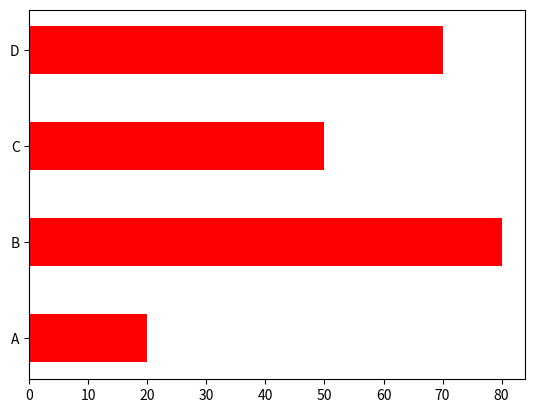

The script that saved this image:
#bar
import matplotlib.pyplot as plt
import numpy as np

xp = np.array(["A", "B", "C", "D"])
yp = np.array([20, 80, 50, 70])

#plt.bar(xp, yp) #수직
#plt.bar(xp, yp, color="green", width=0.3)
#plt.barh(xp, yp) #수평
plt.barh(xp, yp, color="red", height=0.5)

plt.show()